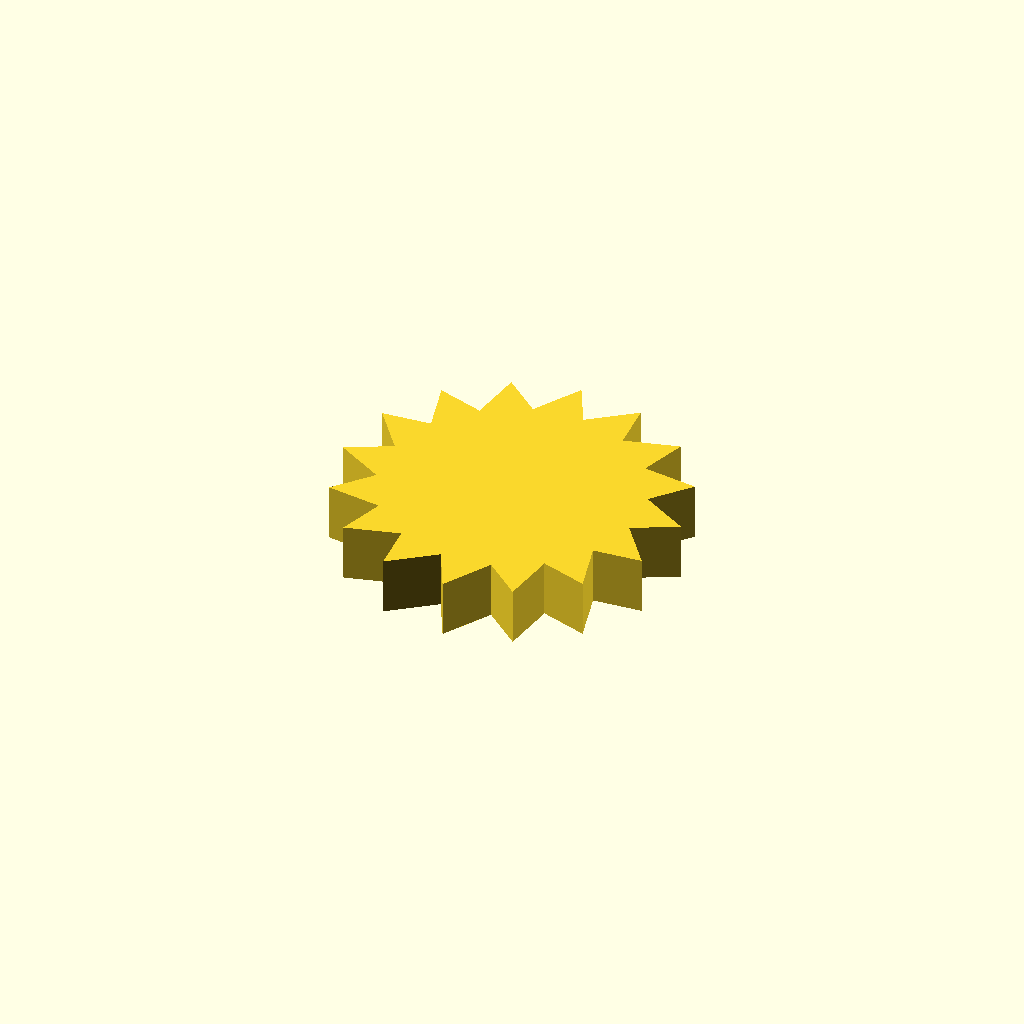
Cell 1: rendered with the file's own defaults.
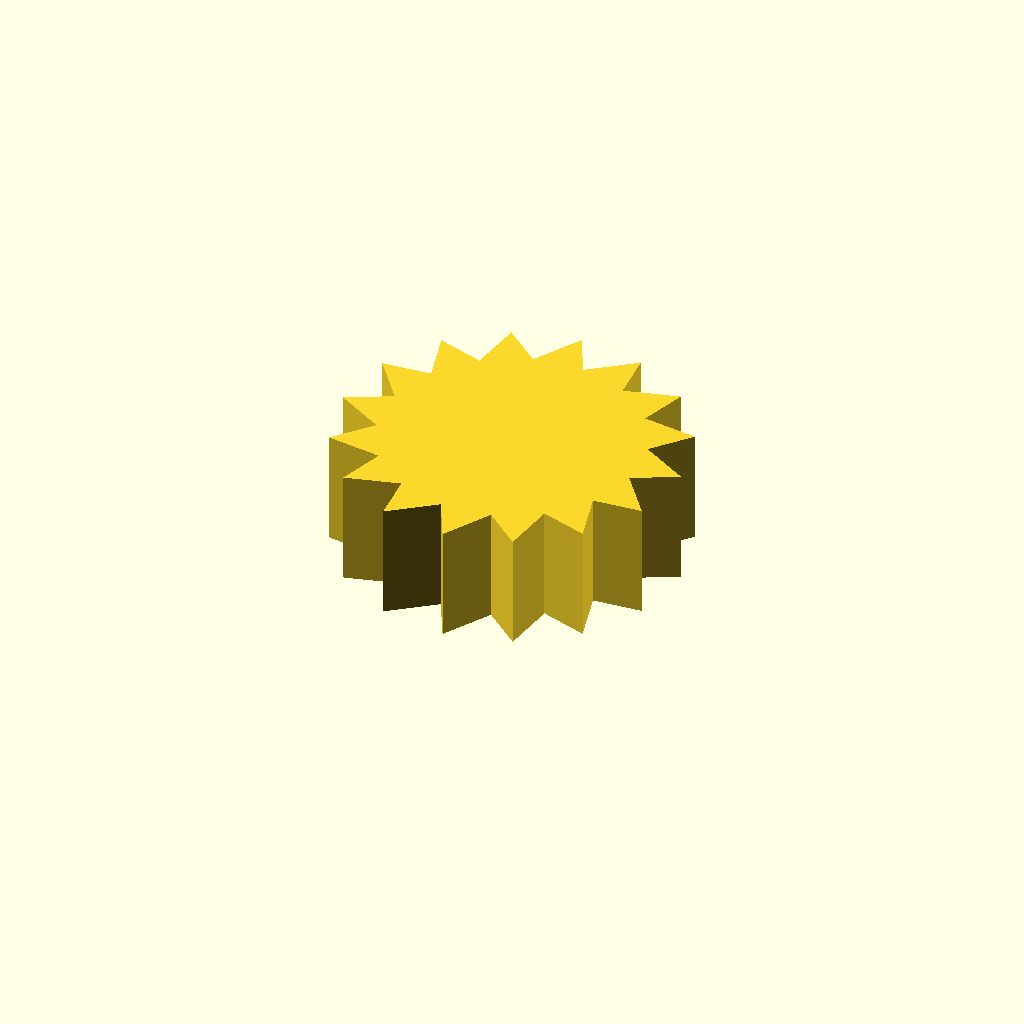
Cell 2 — profile_height set to 16, the other parameters unchanged.
All cells are drawn from one camera (rotation 55°, 0°, 25°, orthographic, colour scheme Cornfield), so only the parameter changes between them.
Source of the model, optional_data/data/sketch1/sprockets/part_0064.scad:
$fn = 32;

// ----------------------------------------------------------------------
// Chain sprocket: 16 teeth, 18 mm root radius
// ----------------------------------------------------------------------

// --- parameters (mm) ---
profile_height = 8;       // extrusion height
profile_points = 32;      // points of the closed outline

profile = [[41.865, 21.998], [47.947, 25.104], [41.259, 28.995], [45.689, 34.192], [38.021, 35.228], [40.126, 41.725], [32.645, 39.747], [32.103, 46.554], [25.949, 41.865], [22.843, 47.947], [18.952, 41.259], [13.755, 45.689], [12.719, 38.021], [6.222, 40.126], [8.2, 32.645], [1.392, 32.103], [6.082, 25.949], [0, 22.843], [6.688, 18.952], [2.258, 13.755], [9.926, 12.719], [7.821, 6.222], [15.302, 8.2], [15.844, 1.392], [21.998, 6.082], [25.104, 0], [28.995, 6.688], [34.192, 2.258], [35.228, 9.926], [41.725, 7.821], [39.747, 15.302], [46.554, 15.844]];  // single closed polygon, 32 points, counter clockwise

// --- the one profile operation ---
linear_extrude(height = profile_height) polygon(points = profile);
Parameter table extracted from the source (name, type, default, range or options):
profile_height: number, default 8
profile_points: number, default 32
